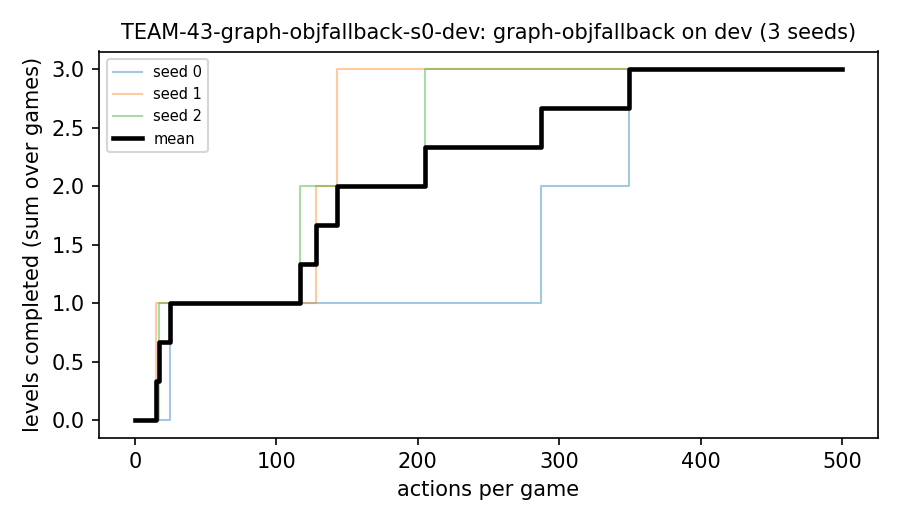

Source data for this figure (header and first rows):
seed, game, action, levels
0, dc22, 0, 0
0, ka59, 0, 0
0, lf52, 0, 0
0, lf52, 349, 1
0, lp85, 0, 0
0, lp85, 25, 1
0, ls20, 0, 0
0, ls20, 287, 1
1, dc22, 0, 0
1, ka59, 0, 0
1, lf52, 0, 0
1, lf52, 143, 1
1, lp85, 0, 0
1, lp85, 15, 1
1, ls20, 0, 0
1, ls20, 128, 1
2, dc22, 0, 0
2, ka59, 0, 0
2, lf52, 0, 0
2, lf52, 117, 1
2, lp85, 0, 0
2, lp85, 17, 1
2, ls20, 0, 0
2, ls20, 205, 1
